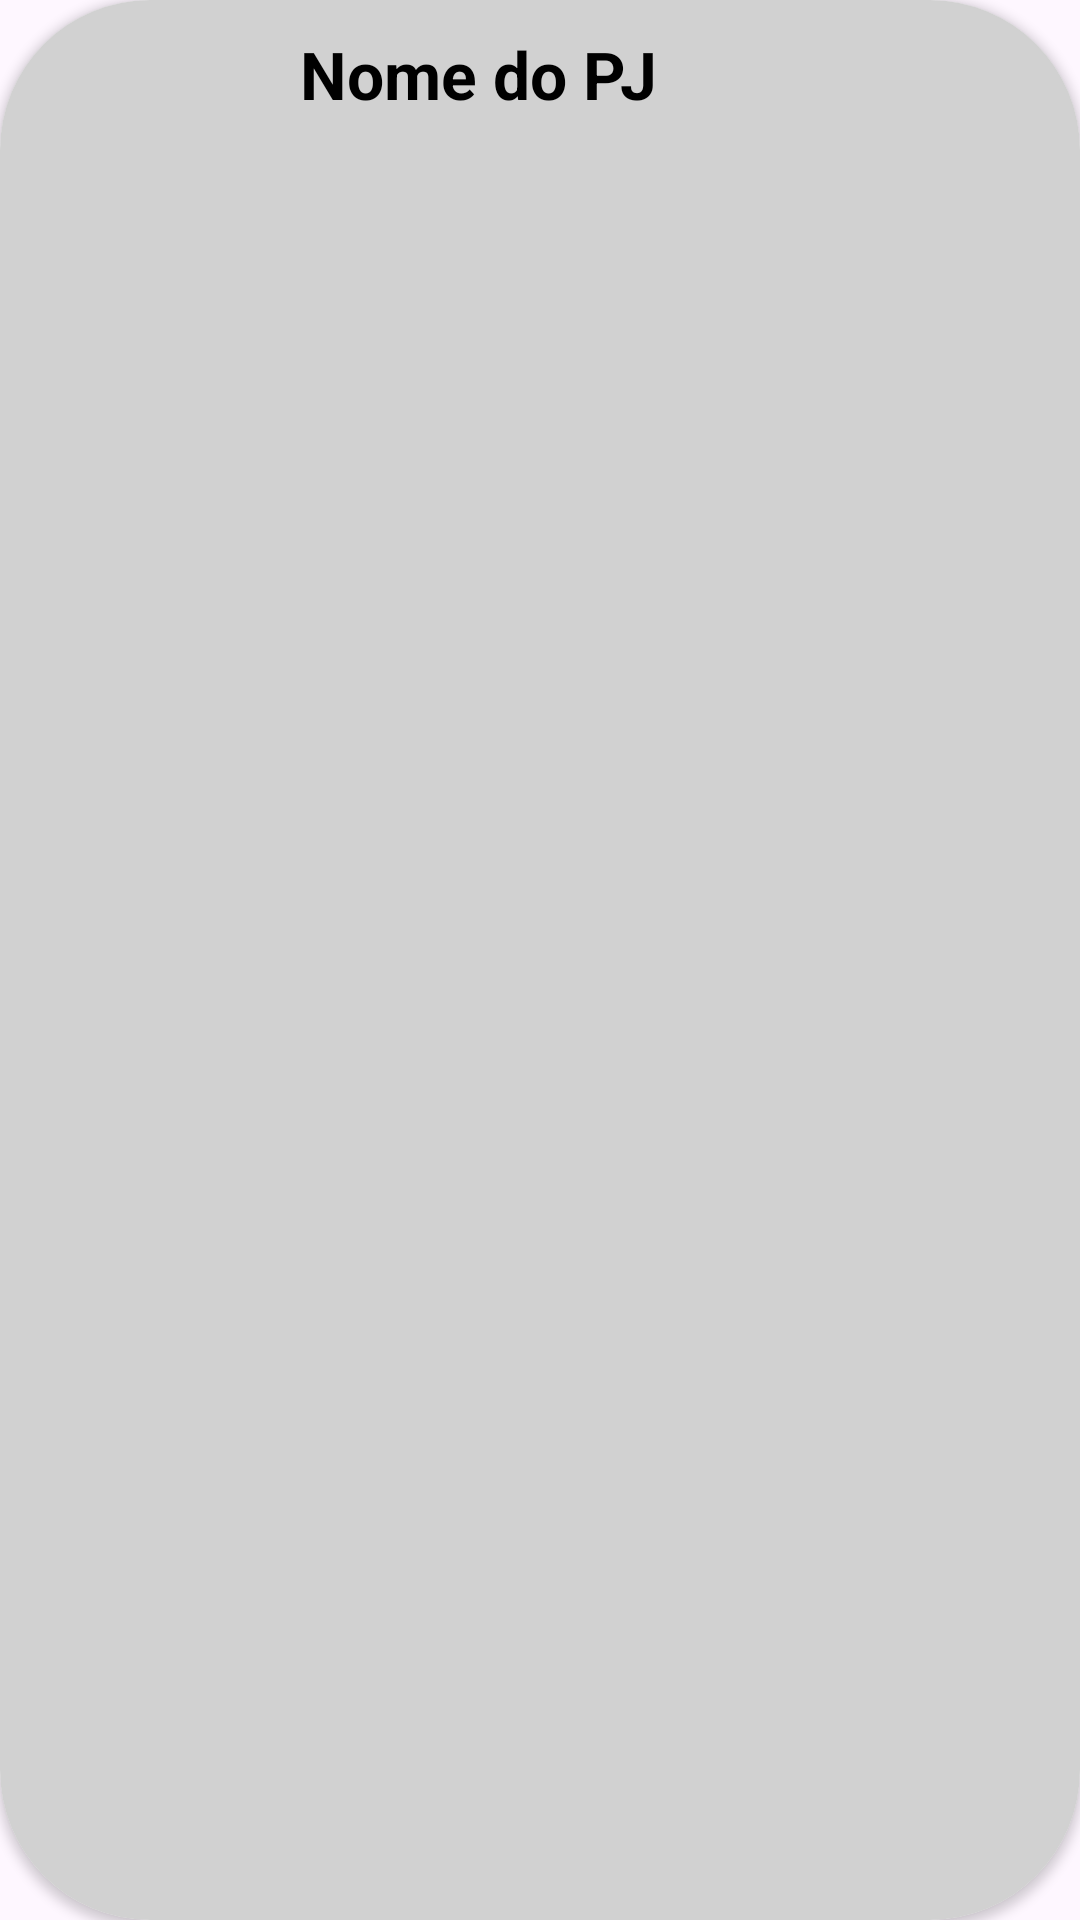

Produce the Android XML layout that renders to this screen, including the resource entries it uses.
<!-- AndroidManifest.xml: application theme Theme.Agenda_App -->
<!-- res/layout/modelo_lista_de_agendamento.xml -->
<?xml version="1.0" encoding="utf-8"?>
<androidx.cardview.widget.CardView xmlns:android="http://schemas.android.com/apk/res/android"
    xmlns:app="http://schemas.android.com/apk/res-auto"
    android:layout_width="wrap_content"
    android:layout_height="wrap_content"
    android:layout_gravity="center_horizontal"
    android:layout_marginTop="15dp"
    android:padding="15dp"
    app:cardCornerRadius="50dp">

    <LinearLayout
        android:layout_width="match_parent"
        android:layout_height="match_parent"
        android:background="@color/cor_detalhes"
        android:orientation="vertical">

        <LinearLayout
            android:layout_width="match_parent"
            android:layout_height="match_parent"
            android:orientation="horizontal">

            <ImageView
                android:id="@+id/imgPerfilPJ"
                android:layout_width="80dp"
                android:layout_height="80dp"
                android:layout_marginLeft="10dp"
                android:layout_marginTop="10dp"
                android:src="@drawable/usuario" />

            <TextView
                android:id="@+id/txtNomePerfilPJ"
                android:layout_width="300dp"
                android:layout_height="wrap_content"
                android:layout_margin="10dp"
                android:text="Nome do PJ"
                android:textColor="@color/cor_preto"
                android:textSize="22sp"
                android:textStyle="bold" />
        </LinearLayout>

        <LinearLayout
            android:layout_width="match_parent"
            android:layout_height="match_parent"
            android:orientation="horizontal">

            <ImageView
                android:id="@+id/imgAvaliacaoPerfil"
                android:layout_width="30dp"
                android:layout_height="30dp"
                android:layout_gravity="right"
                android:layout_margin="5dp"
                android:src="@drawable/estrela" />

            <TextView
                android:id="@+id/txtAvaliacaoPerfilPJ"
                android:layout_width="wrap_content"
                android:layout_height="wrap_content"
                android:layout_gravity="center_horizontal"
                android:text="9.5"
                android:textColor="@color/cor_preto"
                android:textStyle="bold"
                android:textSize="@dimen/textoMedio" />
        </LinearLayout>


        <LinearLayout
            android:layout_width="match_parent"
            android:layout_height="match_parent"
            android:orientation="vertical">

            <androidx.coordinatorlayout.widget.CoordinatorLayout
                android:layout_width="match_parent"
                android:layout_height="match_parent">


                <androidx.recyclerview.widget.RecyclerView
                    android:id="@+id/cardListaAgendamentoServicos"
                    android:layout_width="match_parent"
                    android:layout_height="match_parent"
                    android:layout_margin="15dp"
                    android:background="@color/cor_principal"
                    android:padding="10dp" />

            </androidx.coordinatorlayout.widget.CoordinatorLayout>

        </LinearLayout>

        <LinearLayout
            android:layout_marginBottom="30dp"
            android:layout_width="match_parent"
            android:layout_height="match_parent"
            android:orientation="vertical">

            <LinearLayout
                android:layout_width="match_parent"
                android:layout_height="wrap_content"
                android:layout_margin="10dp"
                android:orientation="horizontal">

                <TextView
                    android:id="@+id/txtValorAgendamento"
                    android:layout_width="170dp"
                    android:layout_height="50dp"
                    android:layout_margin="10dp"
                    android:gravity="center"
                    android:background="@color/cor_principal"
                    android:padding="5dp"
                    android:text="Valor"
                    android:textColor="@color/cor_preto"
                    android:textSize="@dimen/textoMedio"
                    android:textStyle="bold" />

                <LinearLayout
                    android:layout_width="170dp"
                    android:layout_height="50dp"
                    android:layout_margin="10dp"
                    android:background="@color/cor_principal">

                    <TextView
                        android:id="@+id/txtDataHoraAgendamento"
                        android:layout_width="170dp"
                        android:layout_height="50dp"
                        android:gravity="center"
                        android:background="@color/cor_principal"
                        android:padding="5dp"
                        android:text="Data / Hora"
                        android:textColor="@color/cor_preto"
                        android:textSize="@dimen/textoMedio"
                        android:textStyle="bold" />

                </LinearLayout>


            </LinearLayout>


            <TextView
                android:id="@+id/txtEnderecoAgendamento"
                android:layout_width="350dp"
                android:layout_height="50dp"
                android:layout_gravity="center_horizontal"
                android:layout_margin="5dp"
                android:background="@color/cor_principal"
                android:gravity="center"
                android:padding="5dp"
                android:text="Endereço"
                android:textColor="@color/cor_preto"
                android:textSize="@dimen/textoMedio"
                android:textStyle="bold" />


        </LinearLayout>


    </LinearLayout>

</androidx.cardview.widget.CardView>
<!-- resources referenced by this layout -->
<resources>
  <color name="cor_detalhes">#D1D1D1</color>
  <color name="cor_preto">#000000</color>
  <color name="cor_principal">#3289D1</color>
  <dimen name="textoMedio">17sp</dimen>
  <!-- drawable estrela: png bitmap (drawable, 77839 bytes) -->
  <style name="Theme.Agenda_App" parent="Base.Theme.Agenda_App" />
  <style name="Base.Theme.Agenda_App" parent="Theme.Material3.DayNight.NoActionBar">
          
          
      </style>
</resources>
